Dataset: catsanddogs (GitHub, ml-ams-osram/ml-datasets). Classes: cat, dog.

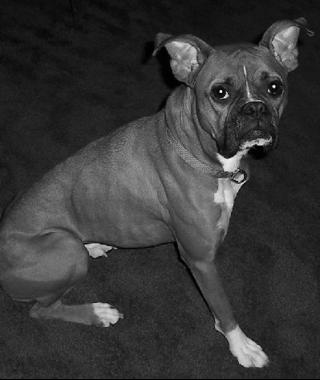
Label: dog

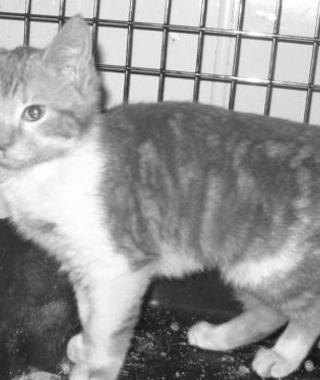
Label: cat

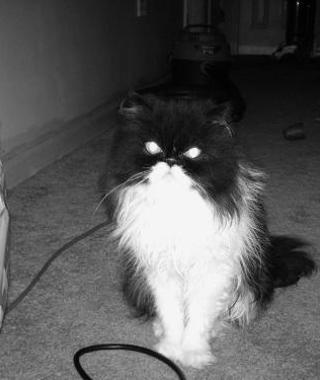
Label: cat

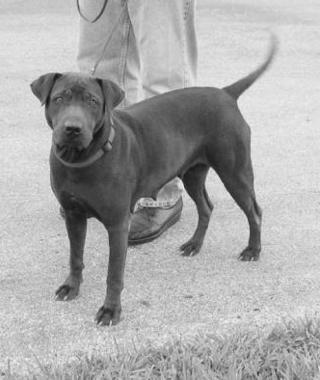
Label: dog

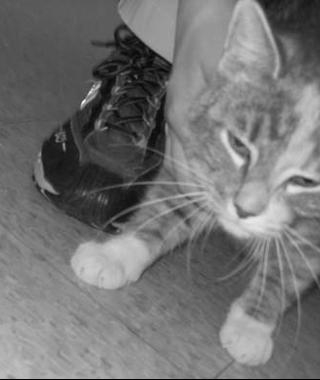
Label: cat

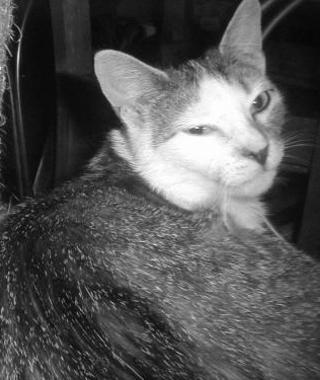
Label: cat
